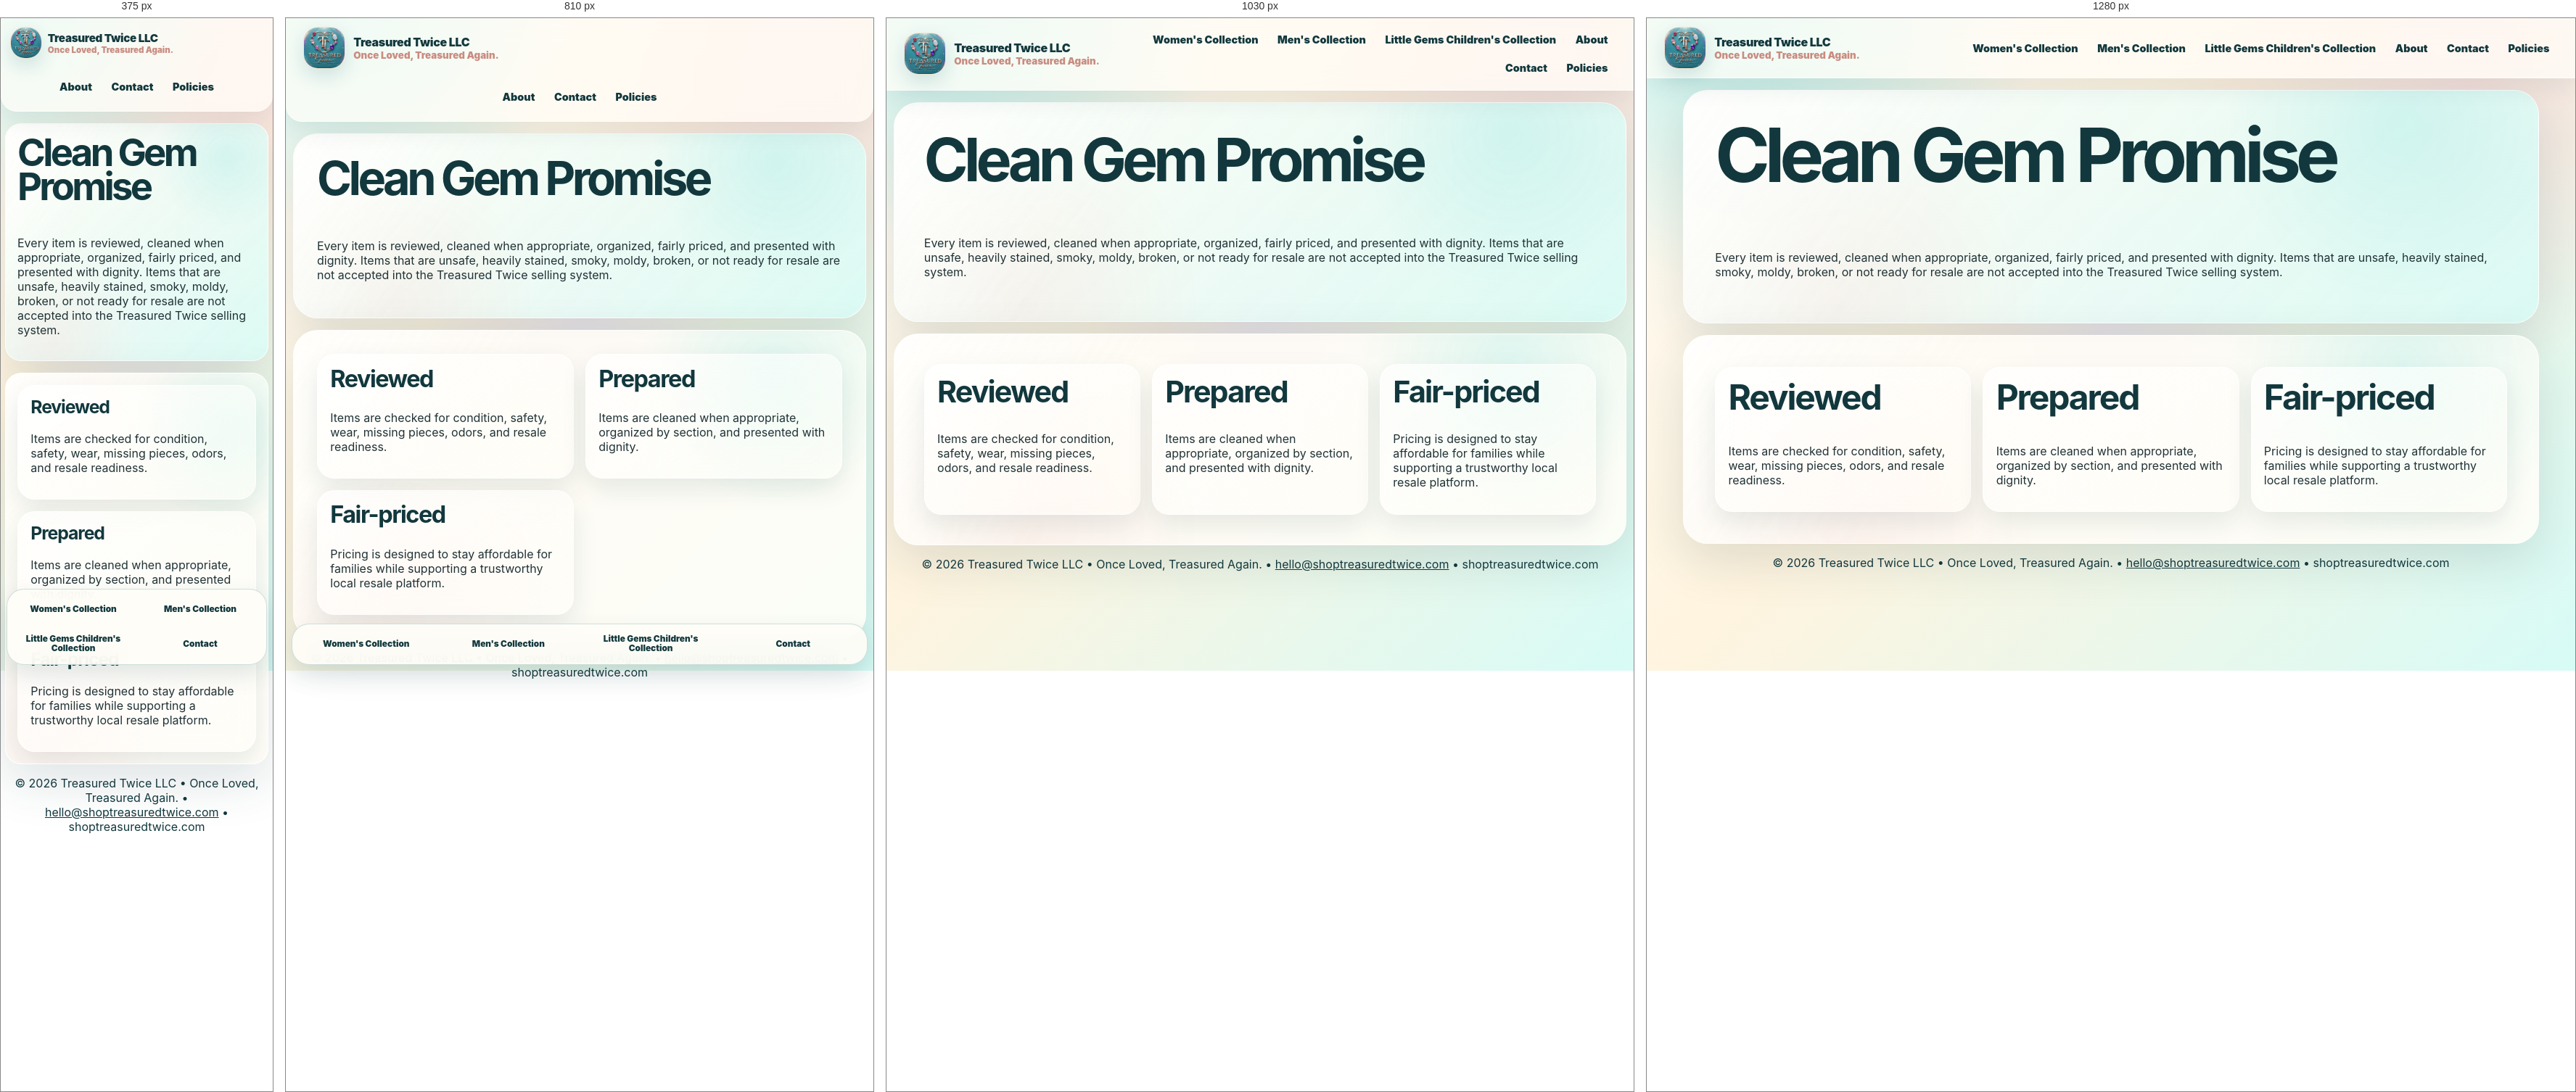
Rendered at 375 px, 810 px, 1030 px and 1280 px, left to right.

<!-- file: promise.html -->
<!doctype html>
<html lang="en"><head><meta charset="UTF-8"/><meta name="viewport" content="width=device-width, initial-scale=1.0"/><meta name="theme-color" content="#1c777a"/><meta name="description" content="Explore curated resale collections from Treasured Twice LLC."/><title>Clean Gem Promise | Treasured Twice LLC</title><link rel="manifest" href="manifest.json"/><link rel="stylesheet" href="src/styles.css"/></head>
<body><header class="site-header"><a class="brand-lockup" href="index.html" aria-label="Treasured Twice home"><img src="assets/logos/main/treasured-twice-official.jpeg" alt="Treasured Twice LLC official logo"/><span><strong>Treasured Twice LLC</strong><small>Once Loved, Treasured Again.</small></span></a><nav class="nav" aria-label="Primary navigation">
<a href="women.html">Women's Collection</a>
<a href="men.html">Men's Collection</a>
<a href="little-gems.html">Little Gems Children's Collection</a>
<a href="about.html">About</a>
<a href="contact.html">Contact</a>
<a href="policies.html">Policies</a>
</nav></header><main><section class="page-hero"><h1>Clean Gem Promise</h1><p>Every item is reviewed, cleaned when appropriate, organized, fairly priced, and presented with dignity. Items that are unsafe, heavily stained, smoky, moldy, broken, or not ready for resale are not accepted into the Treasured Twice selling system.</p></section><section class="section card-grid"><article><h2>Reviewed</h2><p>Items are checked for condition, safety, wear, missing pieces, odors, and resale readiness.</p></article><article><h2>Prepared</h2><p>Items are cleaned when appropriate, organized by section, and presented with dignity.</p></article><article><h2>Fair-priced</h2><p>Pricing is designed to stay affordable for families while supporting a trustworthy local resale platform.</p></article></section></main><nav class="bottom-nav">
<a href="women.html">Women's Collection</a><a href="men.html">Men's Collection</a><a href="little-gems.html">Little Gems Children's Collection</a><a href="contact.html">Contact</a>
</nav><footer><p>© 2026 Treasured Twice LLC • Once Loved, Treasured Again. • <a href="mailto:hello@shoptreasuredtwice.com">hello@shoptreasuredtwice.com</a> • shoptreasuredtwice.com</p></footer></body></html>

/* @media block from styles.css */
@media (max-width: 1080px) {
  .category-showcase, .product-grid { grid-template-columns: repeat(2, minmax(0, 1fr)); }
  .hero, .split-section { grid-template-columns: 1fr; }
  .hero { min-height: auto; }
  .hero-art { min-height: 460px; }
}

/* @media block from styles.css */
@media (max-width: 980px) {
  .card-grid, .dashboard-grid, .mini-grid { grid-template-columns: repeat(2, minmax(0, 1fr)); }
  .site-header { flex-wrap: wrap; }
  .nav { width: 100%; justify-content: center; }
  .nav a { min-height: 44px; display: grid; place-items: center; }
  .nav a:nth-child(-n + 3) { display: none; }
  .bottom-nav { display: grid; }
  .site-header { border-radius: 0 0 22px 22px; }
  .logo-card { max-width: 520px; margin: auto; }
}

/* @media block from styles.css */
@media (max-width: 640px) {
  body { padding-bottom: 138px; }
  .bottom-nav { grid-template-columns: repeat(2, minmax(0, 1fr)); }
  main { width: min(100% - .75rem, 1180px); }
  .hero, .page-hero, .section, .bag-panel, .form-card { border-radius: 22px; padding: 1rem; }
  .hero-art { min-height: 360px; }
  .category-showcase, .product-grid, .card-grid, .dashboard-grid, .mini-grid { grid-template-columns: 1fr; }
  .button-row .button, .feature-pills span { width: 100%; text-align: center; }
  .brand-lockup img { width: 44px; height: 44px; }
  .brand-lockup { gap: .5rem; }
  .brand-lockup strong { font-size: .95rem; }
  .brand-lockup small { font-size: .72rem; }
  .product-card { min-height: auto; }
  .deal-card { position: relative; left: auto; bottom: auto; margin-top: 1rem; }
  h1 { font-size: clamp(2.25rem, 14vw, 4.4rem); }
}